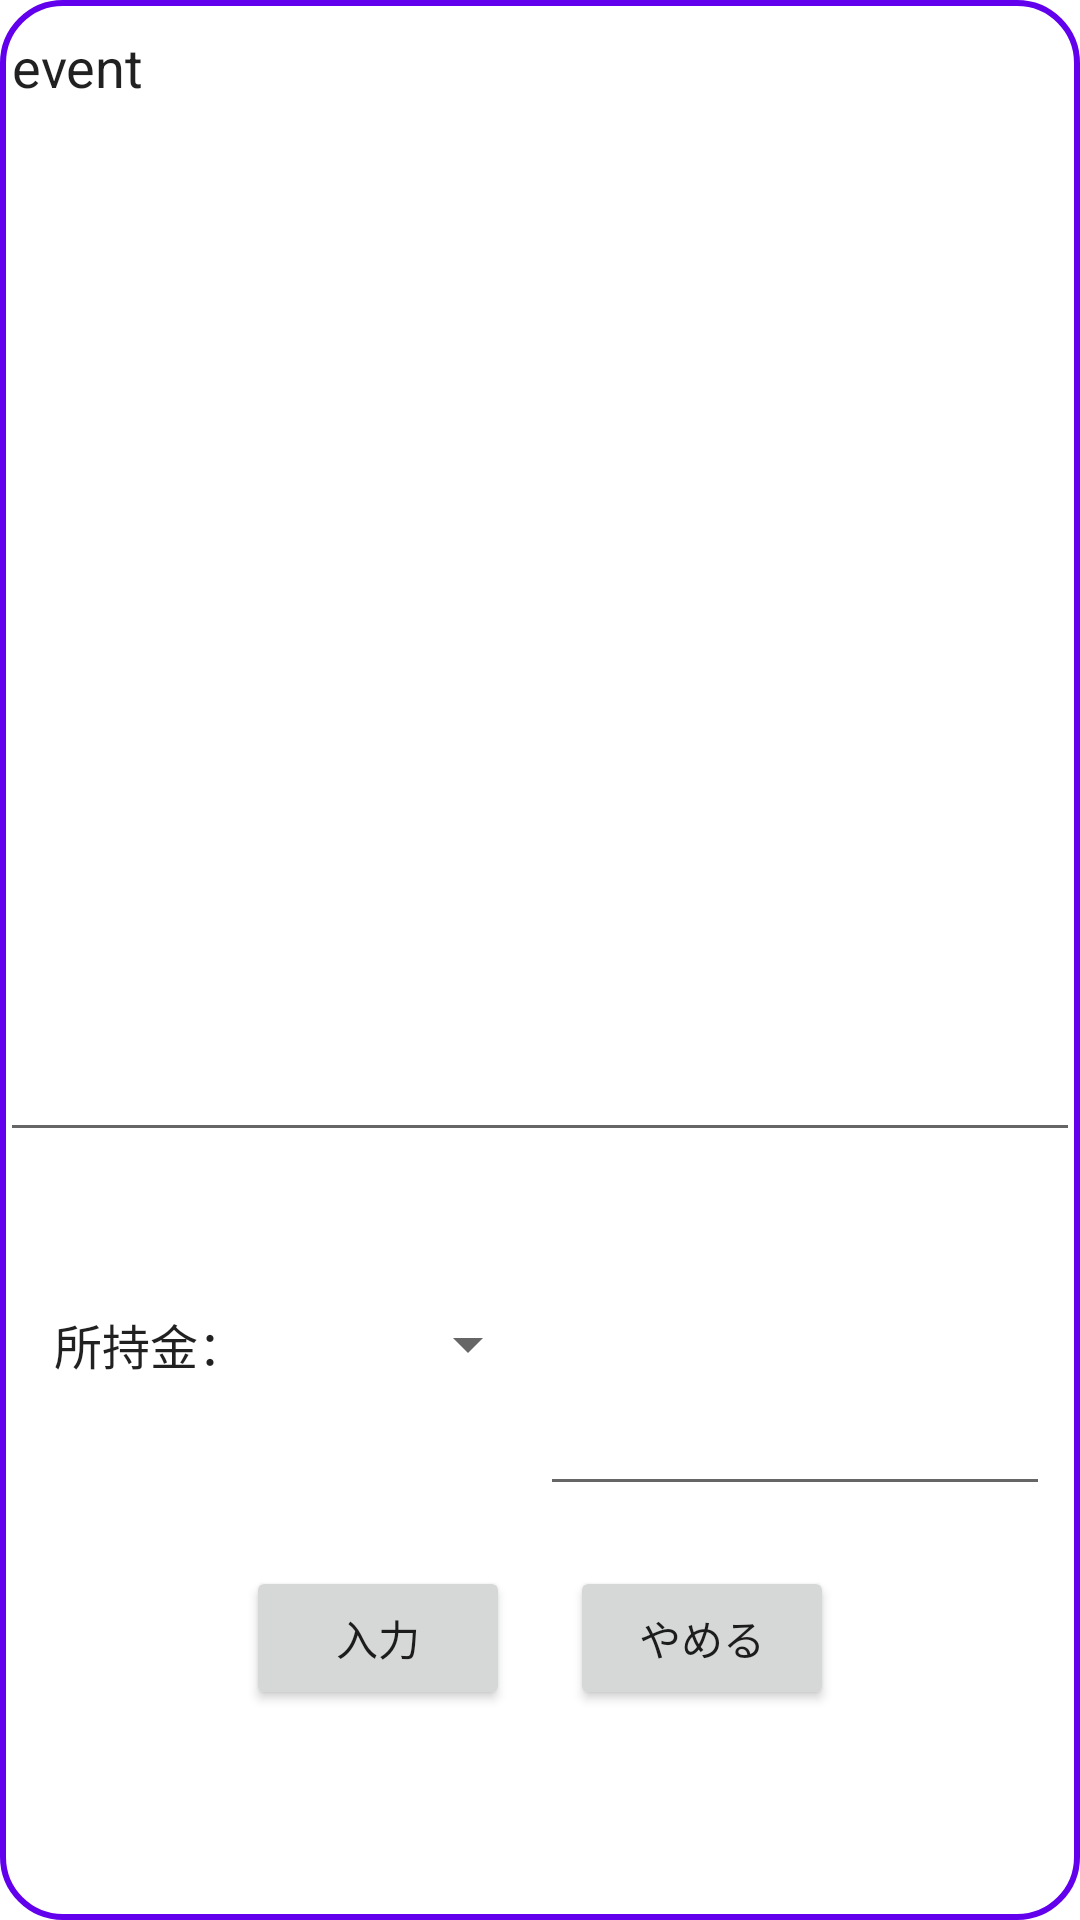

Reconstruct the res/layout file that produces this screen, plus the resources it refers to.
<!-- AndroidManifest.xml: application theme Theme.Sugoroku -->
<!-- res/layout/edit_box.xml -->
<?xml version="1.0" encoding="utf-8"?>
<LinearLayout xmlns:android="http://schemas.android.com/apk/res/android"
    xmlns:app="http://schemas.android.com/apk/res-auto"
    xmlns:tools="http://schemas.android.com/tools"
    android:layout_width="match_parent" android:layout_height="match_parent"
    android:orientation="vertical"
    android:weightSum="5"
    android:id="@+id/frame"
    android:background="@drawable/masu_background2">
    <EditText
        android:id="@+id/editText"
        android:layout_width="match_parent"
        android:layout_height="match_parent"
        android:layout_weight="1"
        android:gravity="top"
        android:inputType="textMultiLine"
        android:text="event" />

    <LinearLayout
        android:layout_width="match_parent"
        android:layout_height="match_parent"
        android:layout_margin="10dp"
        android:layout_weight="2"
        android:orientation="horizontal"
        android:weightSum="2">

        <Spinner
            android:id="@+id/event_setting"
            android:layout_width="match_parent"
            android:layout_height="match_parent"
            android:layout_weight="1"
            android:entries="@array/event"
            android:spinnerMode="dialog" />

        <EditText
            android:id="@+id/editMoney"
            android:layout_width="match_parent"
            android:layout_height="match_parent"
            android:layout_weight="1"
            android:ems="10"
            android:gravity="start"
            android:inputType="numberSigned" />
    </LinearLayout>

    <androidx.constraintlayout.widget.ConstraintLayout
        android:layout_width="match_parent"
        android:layout_height="match_parent"
        android:layout_weight="2">

        <LinearLayout
            android:layout_width="wrap_content"
            android:layout_height="wrap_content"
            android:orientation="horizontal"
            app:layout_constraintEnd_toEndOf="parent"
            app:layout_constraintStart_toStartOf="parent"
            app:layout_constraintTop_toTopOf="parent">

            <Button
                android:id="@+id/writebutton"
                android:layout_width="wrap_content"
                android:layout_height="wrap_content"
                android:layout_margin="10dp"
                android:text="入力" />

            <Button
                android:id="@+id/cancelbutton"
                android:layout_width="wrap_content"
                android:layout_height="wrap_content"
                android:layout_margin="10dp"
                android:text="やめる" />
        </LinearLayout>
    </androidx.constraintlayout.widget.ConstraintLayout>

</LinearLayout>
<!-- resources referenced by this layout -->
<resources>
  <string-array name="event">
          <item>"所持金："</item>
          <item>"マス移動："</item>
      </string-array>
  <!-- drawable masu_background2 (drawable-v24) -->
  <?xml version="1.0" encoding="utf-8"?>
  <shape xmlns:android="http://schemas.android.com/apk/res/android">
      <stroke android:width="2dp"
          android:color="@color/purple_500"/>
      <solid
          android:color="@color/white"/>
      <corners
          android:radius="20dp"/>　
  </shape>
  <style name="Theme.Sugoroku" parent="Theme.MaterialComponents.DayNight.DarkActionBar">
          
          <item name="colorPrimary">@color/purple_500</item>
          <item name="colorPrimaryVariant">@color/purple_700</item>
          <item name="colorOnPrimary">@color/white</item>
          
          <item name="colorSecondary">@color/teal_200</item>
          <item name="colorSecondaryVariant">@color/teal_700</item>
          <item name="colorOnSecondary">@color/black</item>
          
          <item name="android:statusBarColor" tools:targetApi="l">?attr/colorPrimaryVariant</item>
          
          <item name="windowNoTitle">true</item>
          <item name="windowActionBar">false</item>
          <item name="android:windowFullscreen">true</item>
          <item name="android:windowContentOverlay">@null</item>
      </style>
  <color name="purple_500">#FF6200EE</color>
  <color name="white">#FFFFFFFF</color>
  <color name="purple_700">#FF3700B3</color>
  <color name="teal_200">#FF03DAC5</color>
  <color name="teal_700">#FF018786</color>
  <color name="black">#FF000000</color>
</resources>
